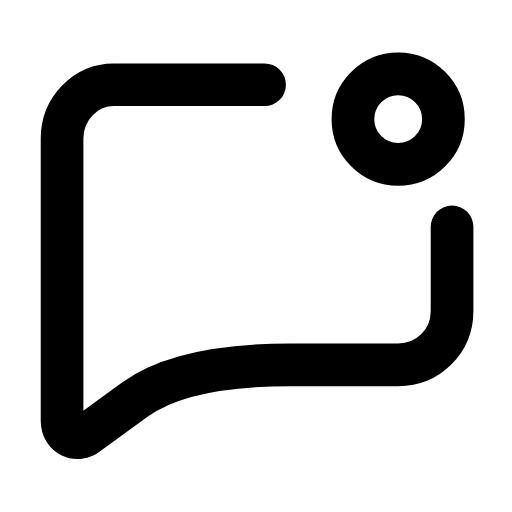
t = 0.00 s
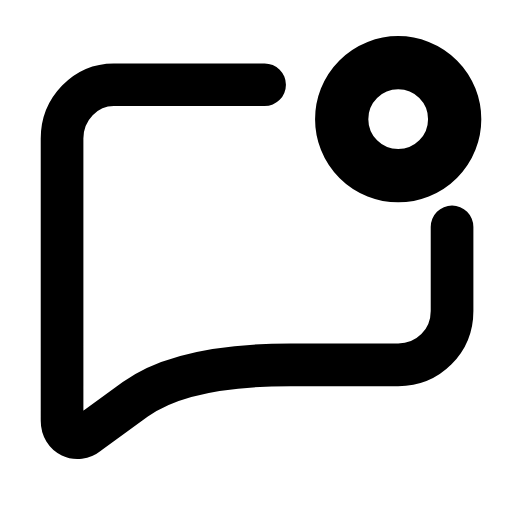
t = 0.25 s
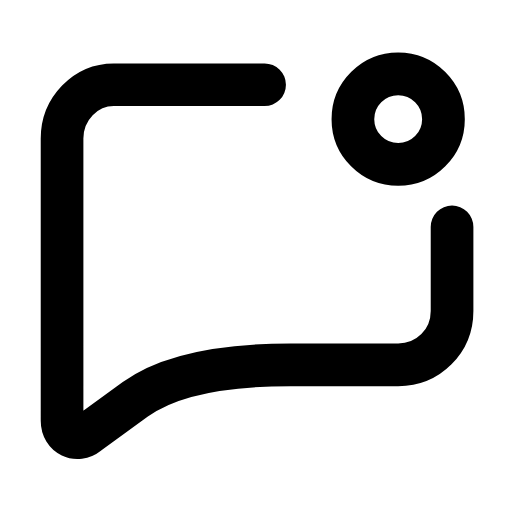
t = 0.50 s
t = 0.73 s: frame unchanged from t = 0.00 s, image omitted
t = 0.99 s: frame unchanged from t = 0.00 s, image omitted
t = 1.25 s: frame unchanged from t = 0.00 s, image omitted

The animated SVG that drew these frames (rendered in a browser with its animation timeline set to each time). Animation: 1 SMIL element (animateTransform=1); one cycle of 1.50 s, repeats indefinitely.

<svg xmlns="http://www.w3.org/2000/svg" width="24" height="24" viewBox="0 0 24 24" fill="none"><g transform="translate(-0.121 -0.877) scale(1.01)"><path stroke="currentColor" stroke-width="1.98" stroke-linecap="round" stroke-linejoin="round" fill="none" d="M12.4 4.8L5.4 4.8C4.1 4.8 3 5.9 3 7.3L3 20.4C3 21.1 3.7 21.4 4.2 21L6.4 19.4Q8.6 17.8 13.6 17.8L18.6 17.8C20 17.8 21.1 16.7 21.1 15.3L21.1 11.4"></path><g transform="translate(18.6 6.4)"><g><animateTransform attributeName="transform" type="scale" values="1;1;1.3;1;1;1;1;1.3;1;1;1" keyTimes="0;0.135;0.2475;0.36;0.45;0.6;0.66;0.735;0.81;0.9;1" dur="1.5s" repeatCount="indefinite" calcMode="spline" keySplines="0.16 1 0.3 1;0.16 1 0.3 1;0.16 1 0.3 1;0.16 1 0.3 1;0.16 1 0.3 1;0.16 1 0.3 1;0.16 1 0.3 1;0.16 1 0.3 1;0.16 1 0.3 1;0.16 1 0.3 1"/><g transform="translate(-18.6 -6.4)"><g><circle stroke="currentColor" stroke-width="1.98" stroke-linecap="round" stroke-linejoin="round" fill="none" cx="18.6" cy="6.4" r="2.1"></circle></g></g></g></g></g></svg>
